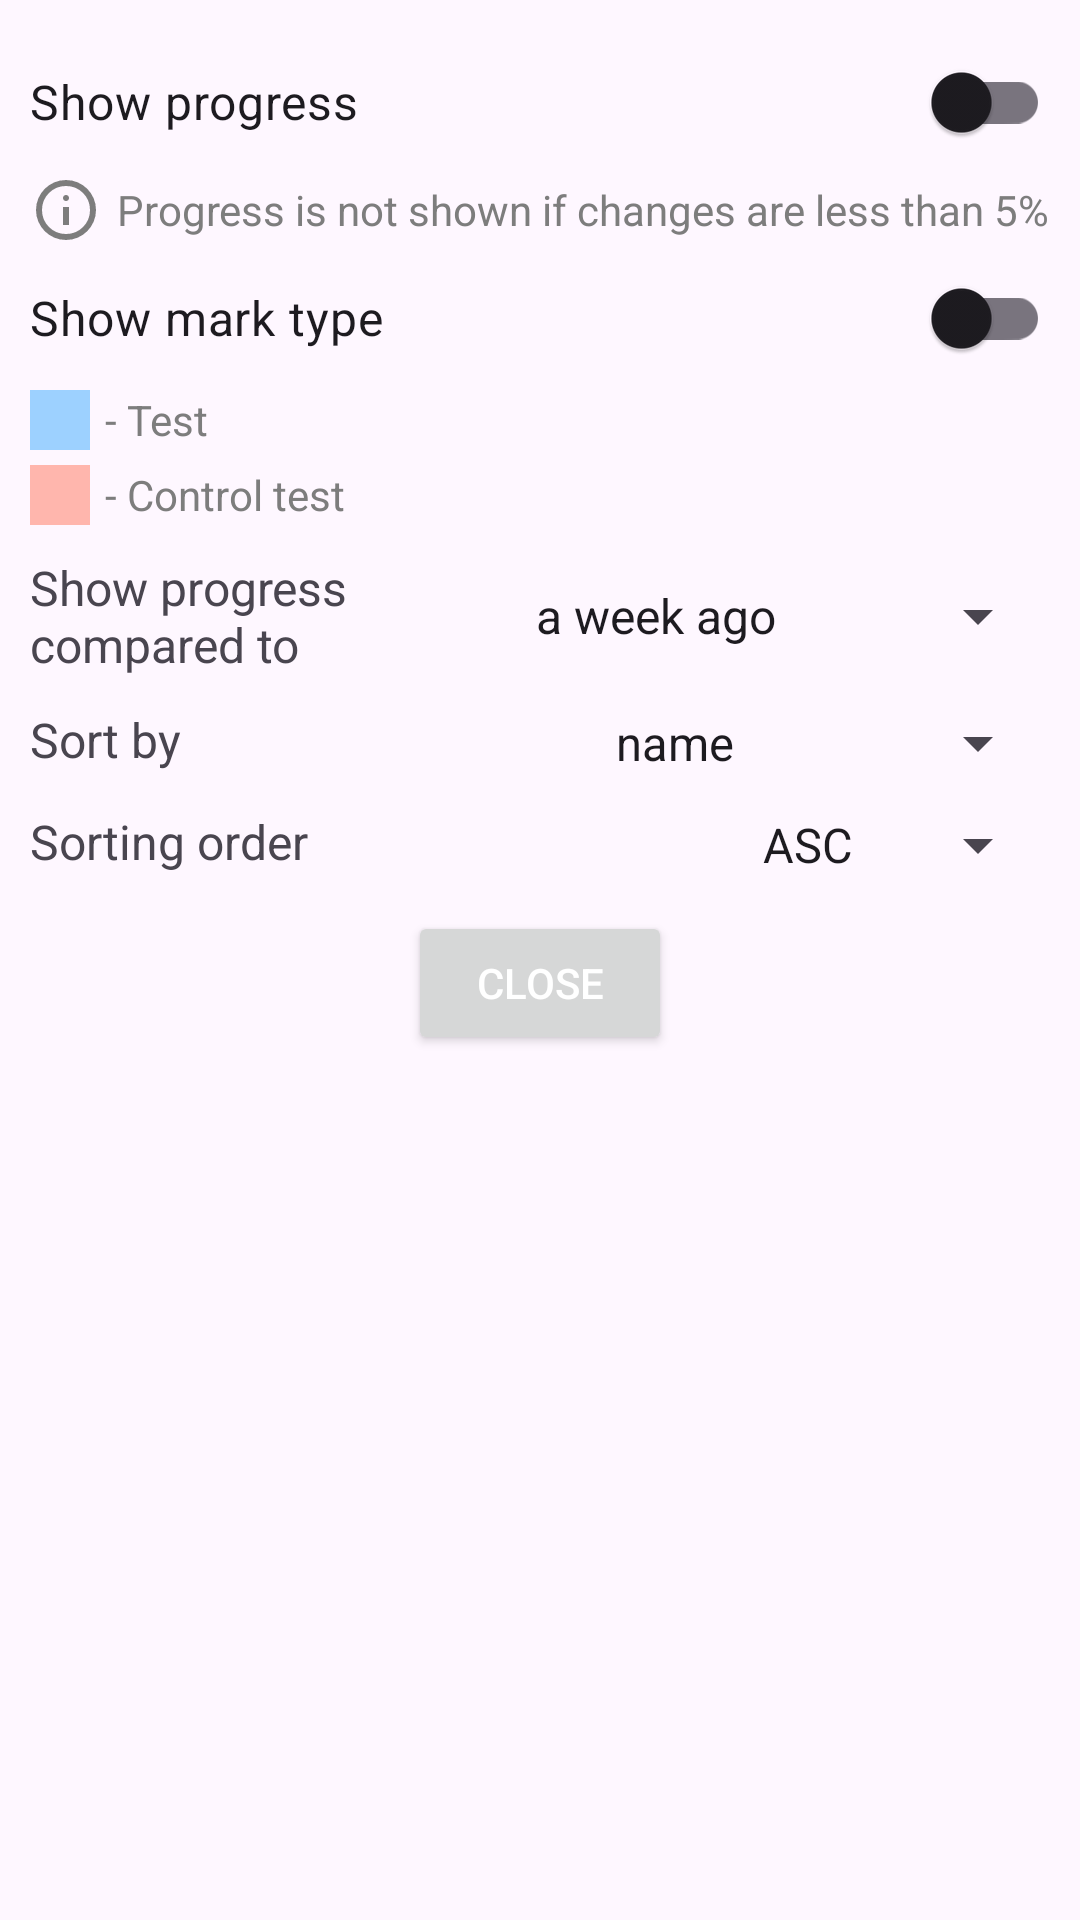

Android layout source for this screen:
<!-- AndroidManifest.xml: application theme Theme.DiaryForStudents -->
<!-- res/layout/fragment_actual_performance_settings.xml -->
<?xml version="1.0" encoding="utf-8"?>
<LinearLayout xmlns:android="http://schemas.android.com/apk/res/android"
    xmlns:app="http://schemas.android.com/apk/res-auto"
    android:layout_width="match_parent"
    android:layout_height="wrap_content"
    android:orientation="vertical"
    android:padding="10dp">

    <androidx.appcompat.widget.SwitchCompat
        android:id="@+id/showProgressSwitch"
        android:layout_width="match_parent"
        android:layout_height="wrap_content"
        android:text="@string/show_progress"
        android:textSize="16sp" />

    <LinearLayout
        android:id="@+id/progressInfoLayout"
        android:layout_width="match_parent"
        android:layout_height="wrap_content">

        <ImageView
            android:layout_width="wrap_content"
            android:layout_height="wrap_content"
            android:layout_marginEnd="5dp"
            android:src="@drawable/info_24"
            app:tint="@color/dark_gray" />

        <TextView
            android:layout_width="wrap_content"
            android:layout_height="wrap_content"
            android:layout_gravity="center"
            android:text="@string/progress_info"
            android:textColor="@color/dark_gray" />

    </LinearLayout>

    <androidx.appcompat.widget.SwitchCompat
        android:id="@+id/showTypeSwitch"
        android:layout_width="match_parent"
        android:layout_height="wrap_content"
        android:text="@string/show_mark_type"
        android:textSize="16sp" />

    <LinearLayout
        android:id="@+id/typeInfoLayout"
        android:layout_width="match_parent"
        android:layout_height="wrap_content"
        android:orientation="vertical">

    <LinearLayout
        android:layout_width="match_parent"
        android:layout_height="wrap_content">

        <View
            android:layout_width="20dp"
            android:layout_height="20dp"
            android:layout_marginEnd="5dp"
            android:background="@color/test" />

        <TextView
            android:layout_width="wrap_content"
            android:layout_height="wrap_content"
            android:layout_gravity="center"
            android:text="@string/test"
            android:textColor="@color/dark_gray" />

    </LinearLayout>

    <LinearLayout
        android:layout_width="match_parent"
        android:layout_height="wrap_content"
        android:layout_marginTop="5dp">

        <View
            android:layout_width="20dp"
            android:layout_height="20dp"
            android:layout_marginEnd="5dp"
            android:background="@color/control_test" />

        <TextView
            android:layout_width="wrap_content"
            android:layout_height="wrap_content"
            android:layout_gravity="center"
            android:text="@string/control_test"
            android:textColor="@color/dark_gray" />

    </LinearLayout>

</LinearLayout>

<LinearLayout
android:layout_height="wrap_content"
android:layout_marginTop="10dp"
android:layout_width="match_parent"
android:orientation="horizontal">

<TextView
    android:layout_height="wrap_content"
    android:layout_weight="1"
    android:layout_width="0dp"
    android:text="@string/show_progress_compared_to"
    android:textSize="16sp" />

<Spinner
    android:entries="@array/progress_compare"
    android:id="@+id/progressCompareSpinner"
    android:layout_gravity="center"
    android:layout_height="wrap_content"
    android:layout_width="wrap_content" />

</LinearLayout>

<LinearLayout
android:layout_height="wrap_content"
android:layout_marginTop="10dp"
android:layout_width="match_parent"
android:orientation="horizontal">

<TextView
    android:layout_height="wrap_content"
    android:layout_weight="1"
    android:layout_width="0dp"
    android:text="@string/sort_by"
    android:textSize="16sp" />

<Spinner
    android:entries="@array/sort_actual_marks_by"
    android:id="@+id/sortBySpinner"
    android:layout_gravity="center"
    android:layout_height="wrap_content"
    android:layout_width="wrap_content" />

</LinearLayout>

<LinearLayout
android:layout_height="wrap_content"
android:layout_marginTop="10dp"
android:layout_width="match_parent"
android:orientation="horizontal">

<TextView
    android:layout_height="wrap_content"
    android:layout_weight="1"
    android:layout_width="0dp"
    android:text="@string/sorting_order"
    android:textSize="16sp" />

<Spinner
    android:entries="@array/sorting_order"
    android:id="@+id/sortingOrderSpinner"
    android:layout_gravity="center"
    android:layout_height="wrap_content"
    android:layout_width="wrap_content" />

</LinearLayout>

<Button
android:id="@+id/closeButton"
android:layout_gravity="center"
android:layout_height="wrap_content"
android:layout_marginTop="10dp"
android:layout_width="wrap_content"
android:text="@string/close"
android:textColor="@color/white" />

    </LinearLayout>
<!-- resources referenced by this layout -->
<resources>
  <string-array name="progress_compare">
          <item>a week ago</item>
          <item>2 weeks ago</item>
          <item>month ago</item>
          <item>previous quarter</item>
      </string-array>
  <string-array name="sort_actual_marks_by">
          <item>name</item>
          <item>average</item>
          <item>progress</item>
          <item>marks count</item>
      </string-array>
  <string-array name="sorting_order">
          <item>ASC</item>
          <item>DESC</item>
      </string-array>
  <color name="control_test">#FFB6AD</color>
  <color name="dark_gray">#7D7D7D</color>
  <color name="test">#9DD1FF</color>
  <color name="white">#FFFFFFFF</color>
  <!-- drawable info_24 (drawable) -->
  <vector xmlns:android="http://schemas.android.com/apk/res/android"
      android:width="24dp"
      android:height="24dp"
      android:viewportWidth="960"
      android:viewportHeight="960">
    <path
        android:fillColor="@color/icon"
        android:pathData="M440,680h80v-240h-80v240ZM480,360q17,0 28.5,-11.5T520,320q0,-17 -11.5,-28.5T480,280q-17,0 -28.5,11.5T440,320q0,17 11.5,28.5T480,360ZM480,880q-83,0 -156,-31.5T197,763q-54,-54 -85.5,-127T80,480q0,-83 31.5,-156T197,197q54,-54 127,-85.5T480,80q83,0 156,31.5T763,197q54,54 85.5,127T880,480q0,83 -31.5,156T763,763q-54,54 -127,85.5T480,880ZM480,800q134,0 227,-93t93,-227q0,-134 -93,-227t-227,-93q-134,0 -227,93t-93,227q0,134 93,227t227,93ZM480,480Z"/>
  </vector>
  <string name="close">Close</string>
  <string name="control_test">- Control test</string>
  <string name="progress_info">Progress is not shown if changes are less than 5%</string>
  <string name="show_mark_type">Show mark type</string>
  <string name="show_progress">Show progress</string>
  <string name="show_progress_compared_to">Show progress compared to</string>
  <string name="sort_by">Sort by</string>
  <string name="sorting_order">Sorting order</string>
  <string name="test">- Test</string>
  <style name="Theme.DiaryForStudents" parent="Base.Theme.DiaryForStudents" />
  <color name="icon">#000</color>
  <style name="Base.Theme.DiaryForStudents" parent="Theme.Material3.DayNight.NoActionBar">
          <item name="colorPrimary">@color/blue</item>
      </style>
  <color name="blue">#286ED0</color>
</resources>
